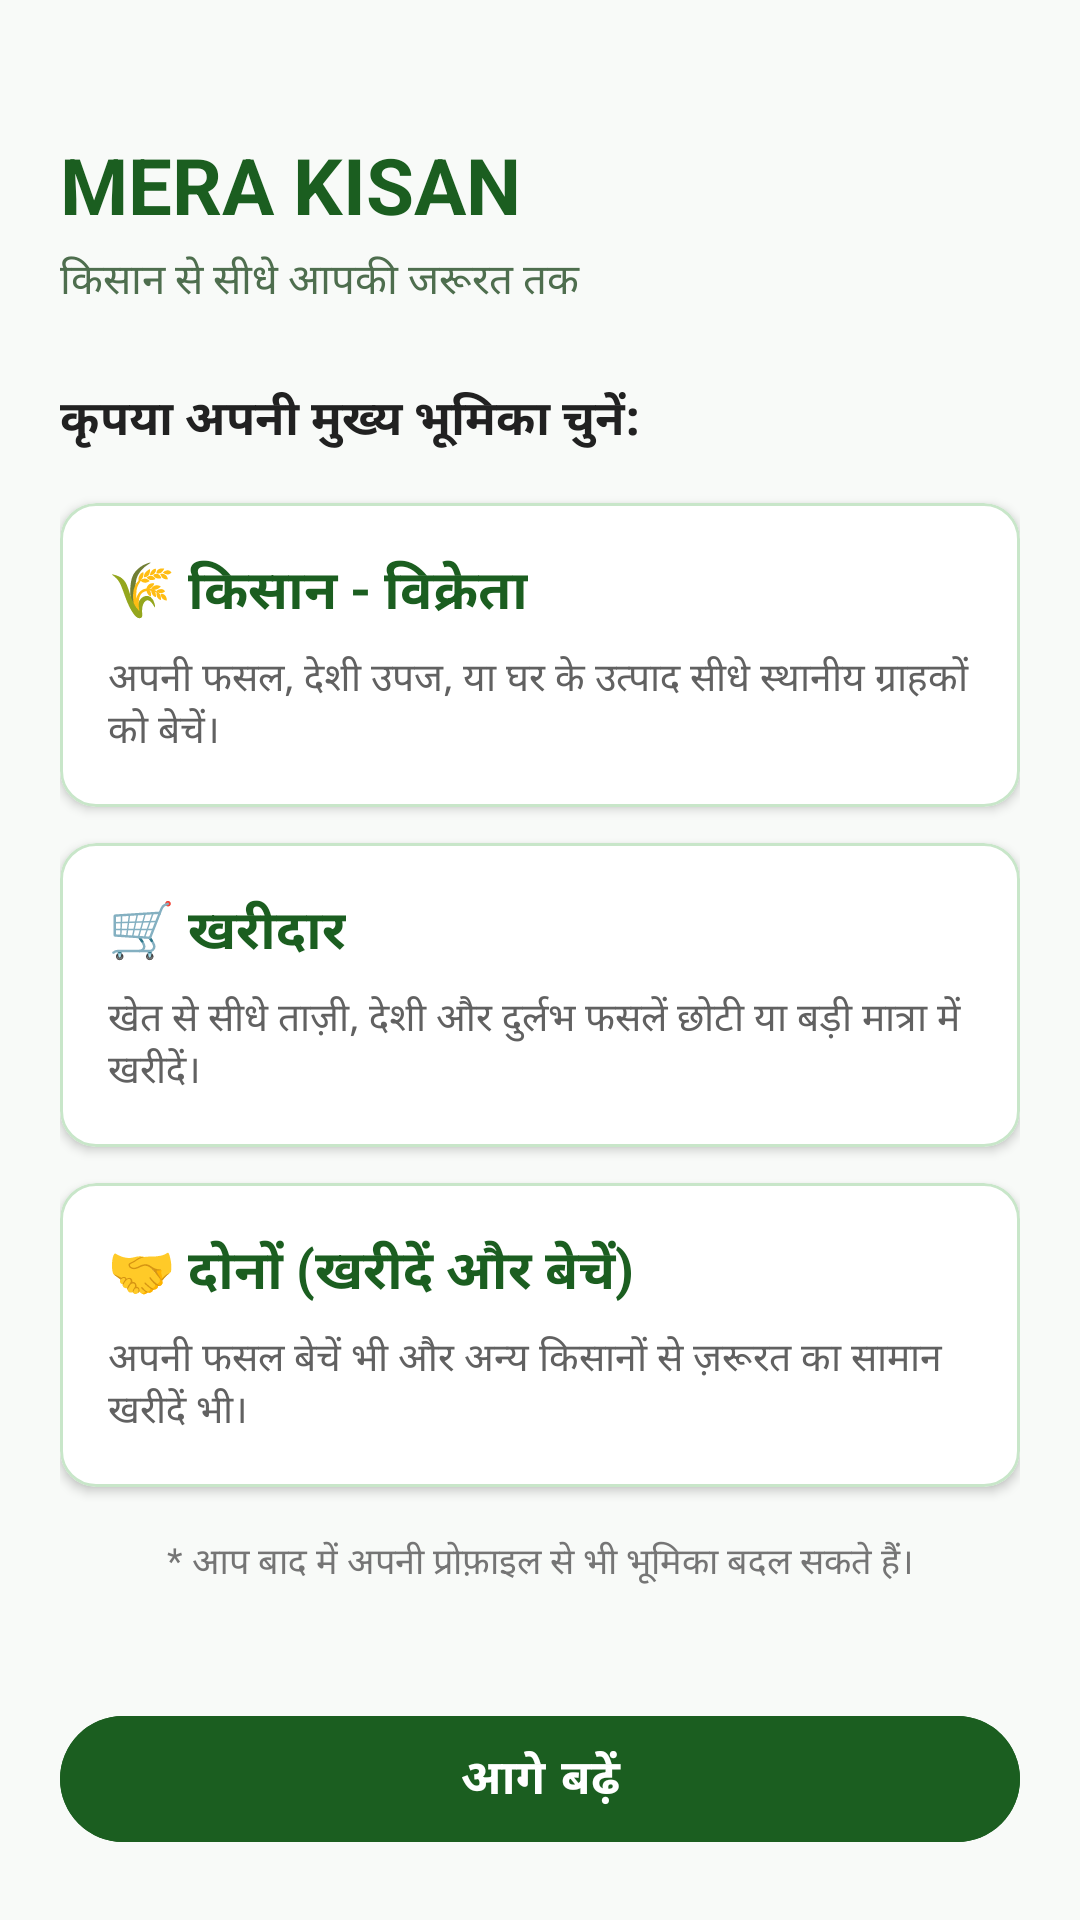

Produce the Android XML layout that renders to this screen, including the resource entries it uses.
<!-- AndroidManifest.xml: application theme Theme.MeraKisan -->
<!-- res/layout/fragment_role_selection.xml -->
<?xml version="1.0" encoding="utf-8"?>
<androidx.constraintlayout.widget.ConstraintLayout xmlns:android="http://schemas.android.com/apk/res/android"
    xmlns:app="http://schemas.android.com/apk/res-auto"
    android:layout_width="match_parent"
    android:layout_height="match_parent"
    android:background="#F8FAF8"
    android:padding="20dp">

    
    <TextView
        android:id="@+id/tvHeaderTitle"
        android:layout_width="0dp"
        android:layout_height="wrap_content"
        android:layout_marginTop="24dp"
        android:text="MERA KISAN"
        android:textColor="#1B5E20"
        android:textSize="26sp"
        android:textStyle="bold"
        app:layout_constraintEnd_toEndOf="parent"
        app:layout_constraintStart_toStartOf="parent"
        app:layout_constraintTop_toTopOf="parent" />

    <TextView
        android:id="@+id/tvHeaderSubtitle"
        android:layout_width="0dp"
        android:layout_height="wrap_content"
        android:layout_marginTop="4dp"
        android:text="किसान से सीधे आपकी जरूरत तक"
        android:textColor="#4E6E4E"
        android:textSize="14sp"
        app:layout_constraintEnd_toEndOf="parent"
        app:layout_constraintStart_toStartOf="parent"
        app:layout_constraintTop_toBottomOf="@id/tvHeaderTitle" />

    <TextView
        android:id="@+id/tvPrompt"
        android:layout_width="0dp"
        android:layout_height="wrap_content"
        android:layout_marginTop="24dp"
        android:text="कृपया अपनी मुख्य भूमिका चुनें:"
        android:textColor="#212121"
        android:textSize="16sp"
        android:textStyle="bold"
        app:layout_constraintEnd_toEndOf="parent"
        app:layout_constraintStart_toStartOf="parent"
        app:layout_constraintTop_toBottomOf="@id/tvHeaderSubtitle" />

    
    <com.google.android.material.card.MaterialCardView
        android:id="@+id/cardFarmer"
        android:layout_width="0dp"
        android:layout_height="wrap_content"
        android:layout_marginTop="16dp"
        android:clickable="true"
        android:focusable="true"
        app:cardBackgroundColor="#FFFFFF"
        app:cardCornerRadius="12dp"
        app:cardElevation="2dp"
        app:layout_constraintEnd_toEndOf="parent"
        app:layout_constraintStart_toStartOf="parent"
        app:layout_constraintTop_toBottomOf="@id/tvPrompt"
        app:strokeColor="#C8E6C9"
        app:strokeWidth="1dp">

        <LinearLayout
            android:layout_width="match_parent"
            android:layout_height="wrap_content"
            android:orientation="vertical"
            android:padding="16dp">

            <TextView
                android:layout_width="wrap_content"
                android:layout_height="wrap_content"
                android:text="🌾 किसान - विक्रेता"
                android:textColor="#1B5E20"
                android:textSize="18sp"
                android:textStyle="bold" />

            <TextView
                android:layout_width="wrap_content"
                android:layout_height="wrap_content"
                android:layout_marginTop="6dp"
                android:text="अपनी फसल, देशी उपज, या घर के उत्पाद सीधे स्थानीय ग्राहकों को बेचें।"
                android:textColor="#616161"
                android:textSize="13sp" />
        </LinearLayout>
    </com.google.android.material.card.MaterialCardView>

    
    <com.google.android.material.card.MaterialCardView
        android:id="@+id/cardBuyer"
        android:layout_width="0dp"
        android:layout_height="wrap_content"
        android:layout_marginTop="12dp"
        android:clickable="true"
        android:focusable="true"
        app:cardBackgroundColor="#FFFFFF"
        app:cardCornerRadius="12dp"
        app:cardElevation="2dp"
        app:layout_constraintEnd_toEndOf="parent"
        app:layout_constraintStart_toStartOf="parent"
        app:layout_constraintTop_toBottomOf="@id/cardFarmer"
        app:strokeColor="#C8E6C9"
        app:strokeWidth="1dp">

        <LinearLayout
            android:layout_width="match_parent"
            android:layout_height="wrap_content"
            android:orientation="vertical"
            android:padding="16dp">

            <TextView
                android:layout_width="wrap_content"
                android:layout_height="wrap_content"
                android:text="🛒 खरीदार"
                android:textColor="#1B5E20"
                android:textSize="18sp"
                android:textStyle="bold" />

            <TextView
                android:layout_width="wrap_content"
                android:layout_height="wrap_content"
                android:layout_marginTop="6dp"
                android:text="खेत से सीधे ताज़ी, देशी और दुर्लभ फसलें छोटी या बड़ी मात्रा में खरीदें।"
                android:textColor="#616161"
                android:textSize="13sp" />
        </LinearLayout>
    </com.google.android.material.card.MaterialCardView>

    
    <com.google.android.material.card.MaterialCardView
        android:id="@+id/cardBoth"
        android:layout_width="0dp"
        android:layout_height="wrap_content"
        android:layout_marginTop="12dp"
        android:clickable="true"
        android:focusable="true"
        app:cardBackgroundColor="#FFFFFF"
        app:cardCornerRadius="12dp"
        app:cardElevation="2dp"
        app:layout_constraintEnd_toEndOf="parent"
        app:layout_constraintStart_toStartOf="parent"
        app:layout_constraintTop_toBottomOf="@id/cardBuyer"
        app:strokeColor="#C8E6C9"
        app:strokeWidth="1dp">

        <LinearLayout
            android:layout_width="match_parent"
            android:layout_height="wrap_content"
            android:orientation="vertical"
            android:padding="16dp">

            <TextView
                android:layout_width="wrap_content"
                android:layout_height="wrap_content"
                android:text="🤝 दोनों (खरीदें और बेचें)"
                android:textColor="#1B5E20"
                android:textSize="18sp"
                android:textStyle="bold" />

            <TextView
                android:layout_width="wrap_content"
                android:layout_height="wrap_content"
                android:layout_marginTop="6dp"
                android:text="अपनी फसल बेचें भी और अन्य किसानों से ज़रूरत का सामान खरीदें भी।"
                android:textColor="#616161"
                android:textSize="13sp" />
        </LinearLayout>
    </com.google.android.material.card.MaterialCardView>

    
    <TextView
        android:id="@+id/tvRoleNote"
        android:layout_width="0dp"
        android:layout_height="wrap_content"
        android:layout_marginTop="16dp"
        android:gravity="center"
        android:text="* आप बाद में अपनी प्रोफ़ाइल से भी भूमिका बदल सकते हैं।"
        android:textColor="#757575"
        android:textSize="12sp"
        app:layout_constraintEnd_toEndOf="parent"
        app:layout_constraintStart_toStartOf="parent"
        app:layout_constraintTop_toBottomOf="@id/cardBoth" />

    
    <com.google.android.material.button.MaterialButton
        android:id="@+id/btnContinue"
        android:layout_width="0dp"
        android:layout_height="54dp"
        android:backgroundTint="#1B5E20"
        android:enabled="false"
        android:text="आगे बढ़ें"
        android:textColor="#FFFFFF"
        android:textSize="16sp"
        android:textStyle="bold"
        app:cornerRadius="27dp"
        app:layout_constraintBottom_toBottomOf="parent"
        app:layout_constraintEnd_toEndOf="parent"
        app:layout_constraintStart_toStartOf="parent" />

</androidx.constraintlayout.widget.ConstraintLayout>
<!-- resources referenced by this layout -->
<resources>
  <style name="Theme.MeraKisan" parent="Theme.MaterialComponents.DayNight.NoActionBar">
          
          <item name="colorPrimary">@color/primary_green</item>
          <item name="colorPrimaryVariant">#0A3D0A</item>
          <item name="colorOnPrimary">@color/surface_white</item>
  
          
          <item name="colorSecondary">@color/primary_green_light</item>
          <item name="colorSecondaryVariant">#1B5E20</item>
          <item name="colorOnSecondary">@color/surface_white</item>
  
          
          <item name="android:colorBackground">@color/background_light</item>
          <item name="colorSurface">@color/surface_white</item>
          <item name="colorOnSurface">@color/text_primary</item>
  
          
          <item name="android:statusBarColor">@color/primary_green</item>
          <item name="android:navigationBarColor">@color/surface_white</item>
          <item name="android:windowLightNavigationBar" tools:targetApi="o_mr1">true</item>
  
          
          <item name="android:textColorPrimary">@color/text_primary</item>
          <item name="android:editTextColor">@color/text_primary</item>
          <item name="editTextStyle">@style/Widget.MeraKisan.EditText</item>
      </style>
  <color name="primary_green">#1B5E20</color>
  <color name="surface_white">#FFFFFF</color>
  <color name="primary_green_light">#2E7D32</color>
  <color name="background_light">#F8FAF8</color>
  <color name="text_primary">#212121</color>
  <style name="Widget.MeraKisan.EditText" parent="Widget.MaterialComponents.TextInputEditText.OutlinedBox">
          <item name="android:textColor">@color/text_primary</item>
          <item name="android:textColorHint">@color/text_secondary</item>
      </style>
  <color name="text_secondary">#616161</color>
</resources>
